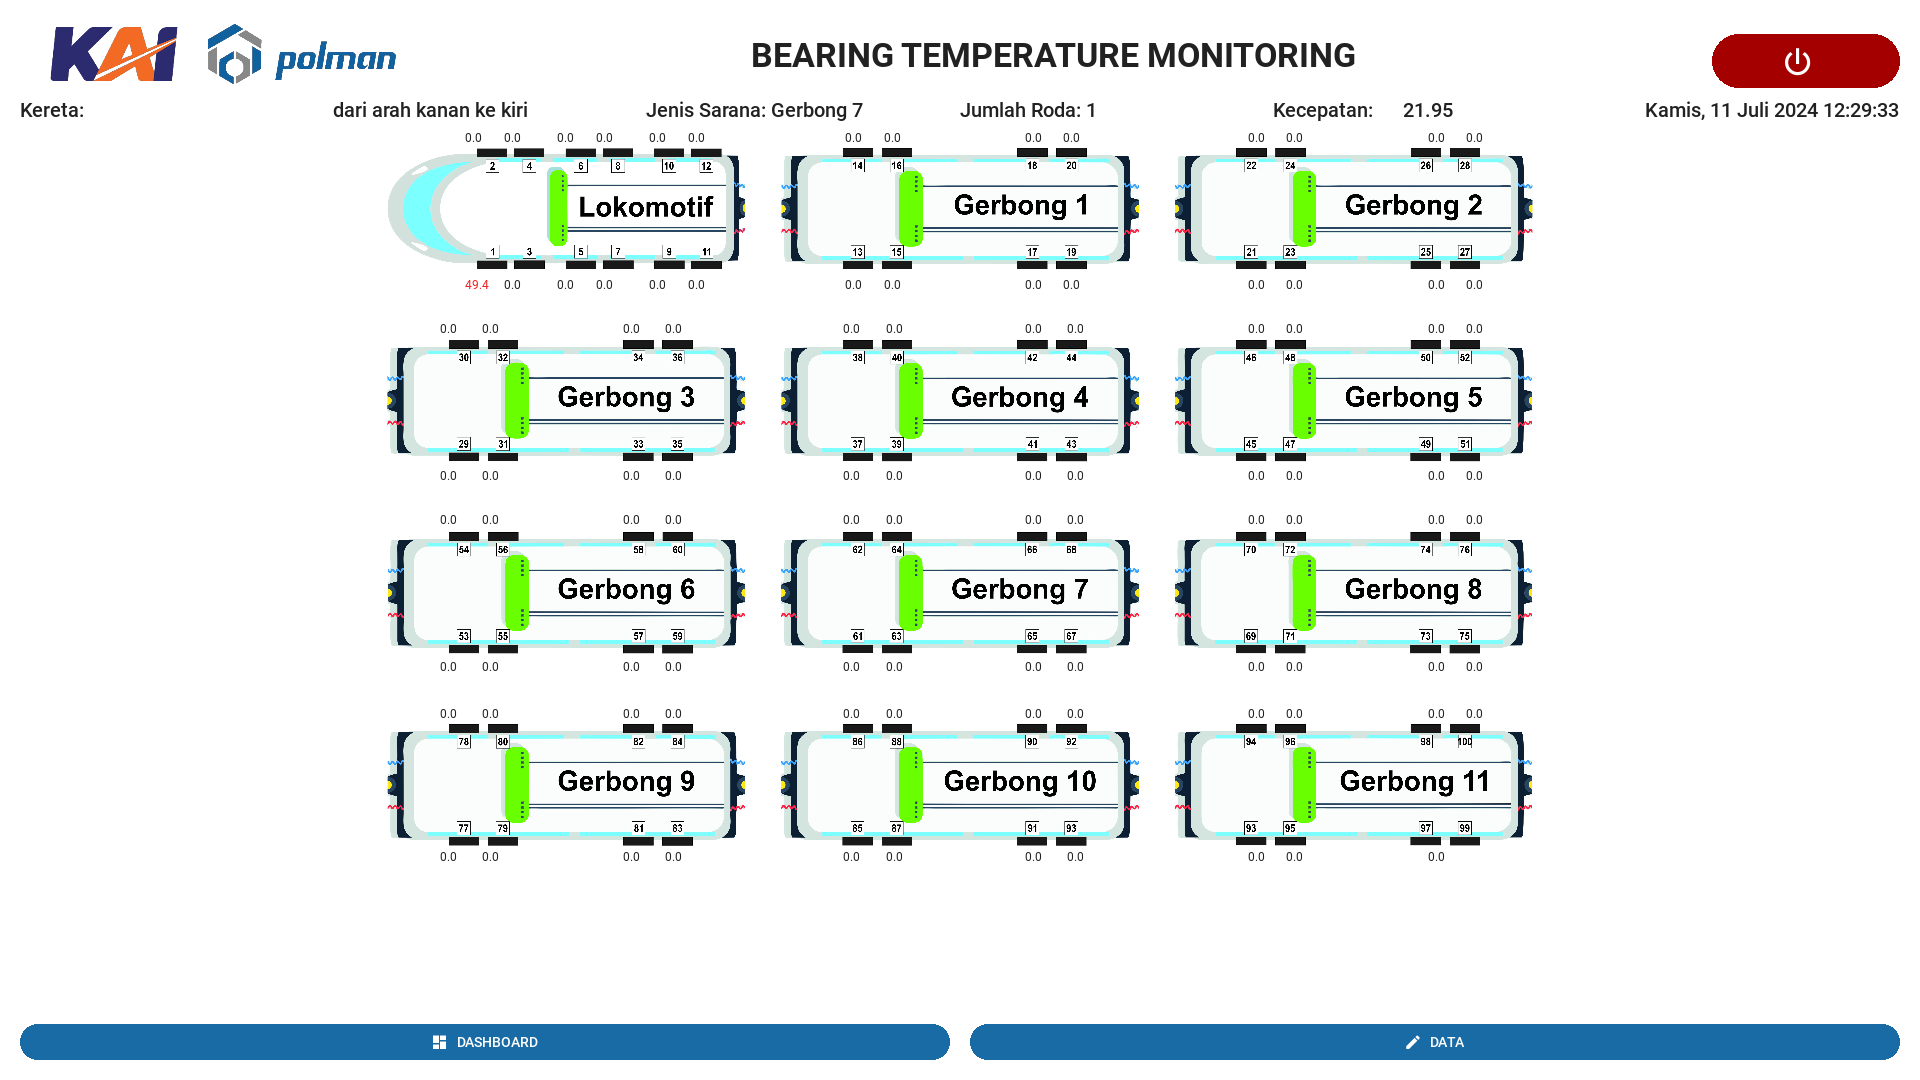

The table this chart was drawn from, first rows:
# Roda 1; Roda 2; Roda 3; Roda 4; Roda 5; Roda 6; Roda 7; Roda 8; Roda 9; Roda 10; Roda 11; Roda 12; Roda 13; Roda 14; Roda 15; Roda 16; Roda 17; Roda 18; Roda 19; Roda 20; Roda 21; Roda 22; Roda 23; Roda 24
44.73; 0.00; 0.00; 0.00; 0.00; 0.00; 0.00; 0.00; 0.00; 0.00; 0.00; 0.00; 0.00; 0.00; 0.00; 0.00; 0.00; 0.00; 0.00; 0.00; 0.00; 0.00; 0.00; 0.00
44.52; 0.00; 0.00; 0.00; 0.00; 0.00; 0.00; 0.00; 0.00; 0.00; 0.00; 0.00; 0.00; 0.00; 0.00; 0.00; 0.00; 0.00; 0.00; 0.00; 0.00; 0.00; 0.00; 0.00
44.40; 0.00; 0.00; 0.00; 0.00; 0.00; 0.00; 0.00; 0.00; 0.00; 0.00; 0.00; 0.00; 0.00; 0.00; 0.00; 0.00; 0.00; 0.00; 0.00; 0.00; 0.00; 0.00; 0.00
45.19; 0.00; 0.00; 0.00; 0.00; 0.00; 0.00; 0.00; 0.00; 0.00; 0.00; 0.00; 0.00; 0.00; 0.00; 0.00; 0.00; 0.00; 0.00; 0.00; 0.00; 0.00; 0.00; 0.00
47.34; 0.00; 0.00; 0.00; 0.00; 0.00; 0.00; 0.00; 0.00; 0.00; 0.00; 0.00; 0.00; 0.00; 0.00; 0.00; 0.00; 0.00; 0.00; 0.00; 0.00; 0.00; 0.00; 0.00
48.52; 0.00; 0.00; 0.00; 0.00; 0.00; 0.00; 0.00; 0.00; 0.00; 0.00; 0.00; 0.00; 0.00; 0.00; 0.00; 0.00; 0.00; 0.00; 0.00; 0.00; 0.00; 0.00; 0.00
49.45; 0.00; 0.00; 0.00; 0.00; 0.00; 0.00; 0.00; 0.00; 0.00; 0.00; 0.00; 0.00; 0.00; 0.00; 0.00; 0.00; 0.00; 0.00; 0.00; 0.00; 0.00; 0.00; 0.00
0.00; 0.00; 0.00; 0.00; 0.00; 0.00; 0.00; 0.00; 0.00; 0.00; 0.00; 0.00; 0.00; 0.00; 0.00; 0.00; 0.00; 0.00; 0.00; 0.00; 0.00; 0.00; 0.00; 0.00
0.00; 0.00; 0.00; 0.00; 0.00; 0.00; 0.00; 0.00; 0.00; 0.00; 0.00; 0.00; 0.00; 0.00; 0.00; 0.00; 0.00; 0.00; 0.00; 0.00; 0.00; 0.00; 0.00; 0.00
0.00; 0.00; 0.00; 0.00; 0.00; 0.00; 0.00; 0.00; 0.00; 0.00; 0.00; 0.00; 0.00; 0.00; 0.00; 0.00; 0.00; 0.00; 0.00; 0.00; 0.00; 0.00; 0.00; 0.00
0.00; 0.00; 0.00; 0.00; 0.00; 0.00; 0.00; 0.00; 0.00; 0.00; 0.00; 0.00; 0.00; 0.00; 0.00; 0.00; 0.00; 0.00; 0.00; 0.00; 0.00; 0.00; 0.00; 0.00
0.00; 0.00; 0.00; 0.00; 0.00; 0.00; 0.00; 0.00; 0.00; 0.00; 0.00; 0.00; 0.00; 0.00; 0.00; 0.00; 0.00; 0.00; 0.00; 0.00; 0.00; 0.00; 0.00; 0.00
0.00; 0.00; 0.00; 0.00; 0.00; 0.00; 0.00; 0.00; 0.00; 0.00; 0.00; 0.00; 0.00; 0.00; 0.00; 0.00; 0.00; 0.00; 0.00; 0.00; 0.00; 0.00; 0.00; 0.00
0.00; 0.00; 0.00; 0.00; 0.00; 0.00; 0.00; 0.00; 0.00; 0.00; 0.00; 0.00; 0.00; 0.00; 0.00; 0.00; 0.00; 0.00; 0.00; 0.00; 0.00; 0.00; 0.00; 0.00
0.00; 0.00; 0.00; 0.00; 0.00; 0.00; 0.00; 0.00; 0.00; 0.00; 0.00; 0.00; 0.00; 0.00; 0.00; 0.00; 0.00; 0.00; 0.00; 0.00; 0.00; 0.00; 0.00; 0.00
0.00; 0.00; 0.00; 0.00; 0.00; 0.00; 0.00; 0.00; 0.00; 0.00; 0.00; 0.00; 0.00; 0.00; 0.00; 0.00; 0.00; 0.00; 0.00; 0.00; 0.00; 0.00; 0.00; 0.00
0.00; 0.00; 0.00; 0.00; 0.00; 0.00; 0.00; 0.00; 0.00; 0.00; 0.00; 0.00; 0.00; 0.00; 0.00; 0.00; 0.00; 0.00; 0.00; 0.00; 0.00; 0.00; 0.00; 0.00
0.00; 0.00; 0.00; 0.00; 0.00; 0.00; 0.00; 0.00; 0.00; 0.00; 0.00; 0.00; 0.00; 0.00; 0.00; 0.00; 0.00; 0.00; 0.00; 0.00; 0.00; 0.00; 0.00; 0.00
0.00; 0.00; 0.00; 0.00; 0.00; 0.00; 0.00; 0.00; 0.00; 0.00; 0.00; 0.00; 0.00; 0.00; 0.00; 0.00; 0.00; 0.00; 0.00; 0.00; 0.00; 0.00; 0.00; 0.00
0.00; 0.00; 0.00; 0.00; 0.00; 0.00; 0.00; 0.00; 0.00; 0.00; 0.00; 0.00; 0.00; 0.00; 0.00; 0.00; 0.00; 0.00; 0.00; 0.00; 0.00; 0.00; 0.00; 0.00
0.00; 0.00; 0.00; 0.00; 0.00; 0.00; 0.00; 0.00; 0.00; 0.00; 0.00; 0.00; 0.00; 0.00; 0.00; 0.00; 0.00; 0.00; 0.00; 0.00; 0.00; 0.00; 0.00; 0.00
0.00; 0.00; 0.00; 0.00; 0.00; 0.00; 0.00; 0.00; 0.00; 0.00; 0.00; 0.00; 0.00; 0.00; 0.00; 0.00; 0.00; 0.00; 0.00; 0.00; 0.00; 0.00; 0.00; 0.00
0.00; 0.00; 0.00; 0.00; 0.00; 0.00; 0.00; 0.00; 0.00; 0.00; 0.00; 0.00; 0.00; 0.00; 0.00; 0.00; 0.00; 0.00; 0.00; 0.00; 0.00; 0.00; 0.00; 0.00
0.00; 0.00; 0.00; 0.00; 0.00; 0.00; 0.00; 0.00; 0.00; 0.00; 0.00; 0.00; 0.00; 0.00; 0.00; 0.00; 0.00; 0.00; 0.00; 0.00; 0.00; 0.00; 0.00; 0.00
0.00; 0.00; 0.00; 0.00; 0.00; 0.00; 0.00; 0.00; 0.00; 0.00; 0.00; 0.00; 0.00; 0.00; 0.00; 0.00; 0.00; 0.00; 0.00; 0.00; 0.00; 0.00; 0.00; 0.00
0.00; 0.00; 0.00; 0.00; 0.00; 0.00; 0.00; 0.00; 0.00; 0.00; 0.00; 0.00; 0.00; 0.00; 0.00; 0.00; 0.00; 0.00; 0.00; 0.00; 0.00; 0.00; 0.00; 0.00
0.00; 0.00; 0.00; 0.00; 0.00; 0.00; 0.00; 0.00; 0.00; 0.00; 0.00; 0.00; 0.00; 0.00; 0.00; 0.00; 0.00; 0.00; 0.00; 0.00; 0.00; 0.00; 0.00; 0.00
0.00; 0.00; 0.00; 0.00; 0.00; 0.00; 0.00; 0.00; 0.00; 0.00; 0.00; 0.00; 0.00; 0.00; 0.00; 0.00; 0.00; 0.00; 0.00; 0.00; 0.00; 0.00; 0.00; 0.00
0.00; 0.00; 0.00; 0.00; 0.00; 0.00; 0.00; 0.00; 0.00; 0.00; 0.00; 0.00; 0.00; 0.00; 0.00; 0.00; 0.00; 0.00; 0.00; 0.00; 0.00; 0.00; 0.00; 0.00
0.00; 0.00; 0.00; 0.00; 0.00; 0.00; 0.00; 0.00; 0.00; 0.00; 0.00; 0.00; 0.00; 0.00; 0.00; 0.00; 0.00; 0.00; 0.00; 0.00; 0.00; 0.00; 0.00; 0.00
0.00; 0.00; 0.00; 0.00; 0.00; 0.00; 0.00; 0.00; 0.00; 0.00; 0.00; 0.00; 0.00; 0.00; 0.00; 0.00; 0.00; 0.00; 0.00; 0.00; 0.00; 0.00; 0.00; 0.00
0.00; 0.00; 0.00; 0.00; 0.00; 0.00; 0.00; 0.00; 0.00; 0.00; 0.00; 0.00; 0.00; 0.00; 0.00; 0.00; 0.00; 0.00; 0.00; 0.00; 0.00; 0.00; 0.00; 0.00
0.00; 0.00; 0.00; 0.00; 0.00; 0.00; 0.00; 0.00; 0.00; 0.00; 0.00; 0.00; 0.00; 0.00; 0.00; 0.00; 0.00; 0.00; 0.00; 0.00; 0.00; 0.00; 0.00; 0.00
0.00; 0.00; 0.00; 0.00; 0.00; 0.00; 0.00; 0.00; 0.00; 0.00; 0.00; 0.00; 0.00; 0.00; 0.00; 0.00; 0.00; 0.00; 0.00; 0.00; 0.00; 0.00; 0.00; 0.00
0.00; 0.00; 0.00; 0.00; 0.00; 0.00; 0.00; 0.00; 0.00; 0.00; 0.00; 0.00; 0.00; 0.00; 0.00; 0.00; 0.00; 0.00; 0.00; 0.00; 0.00; 0.00; 0.00; 0.00
0.00; 0.00; 0.00; 0.00; 0.00; 0.00; 0.00; 0.00; 0.00; 0.00; 0.00; 0.00; 0.00; 0.00; 0.00; 0.00; 0.00; 0.00; 0.00; 0.00; 0.00; 0.00; 0.00; 0.00
0.00; 0.00; 0.00; 0.00; 0.00; 0.00; 0.00; 0.00; 0.00; 0.00; 0.00; 0.00; 0.00; 0.00; 0.00; 0.00; 0.00; 0.00; 0.00; 0.00; 0.00; 0.00; 0.00; 0.00
0.00; 0.00; 0.00; 0.00; 0.00; 0.00; 0.00; 0.00; 0.00; 0.00; 0.00; 0.00; 0.00; 0.00; 0.00; 0.00; 0.00; 0.00; 0.00; 0.00; 0.00; 0.00; 0.00; 0.00
0.00; 0.00; 0.00; 0.00; 0.00; 0.00; 0.00; 0.00; 0.00; 0.00; 0.00; 0.00; 0.00; 0.00; 0.00; 0.00; 0.00; 0.00; 0.00; 0.00; 0.00; 0.00; 0.00; 0.00
0.00; 0.00; 0.00; 0.00; 0.00; 0.00; 0.00; 0.00; 0.00; 0.00; 0.00; 0.00; 0.00; 0.00; 0.00; 0.00; 0.00; 0.00; 0.00; 0.00; 0.00; 0.00; 0.00; 0.00
0.00; 0.00; 0.00; 0.00; 0.00; 0.00; 0.00; 0.00; 0.00; 0.00; 0.00; 0.00; 0.00; 0.00; 0.00; 0.00; 0.00; 0.00; 0.00; 0.00; 0.00; 0.00; 0.00; 0.00
0.00; 0.00; 0.00; 0.00; 0.00; 0.00; 0.00; 0.00; 0.00; 0.00; 0.00; 0.00; 0.00; 0.00; 0.00; 0.00; 0.00; 0.00; 0.00; 0.00; 0.00; 0.00; 0.00; 0.00
0.00; 0.00; 0.00; 0.00; 0.00; 0.00; 0.00; 0.00; 0.00; 0.00; 0.00; 0.00; 0.00; 0.00; 0.00; 0.00; 0.00; 0.00; 0.00; 0.00; 0.00; 0.00; 0.00; 0.00
0.00; 0.00; 0.00; 0.00; 0.00; 0.00; 0.00; 0.00; 0.00; 0.00; 0.00; 0.00; 0.00; 0.00; 0.00; 0.00; 0.00; 0.00; 0.00; 0.00; 0.00; 0.00; 0.00; 0.00
0.00; 0.00; 0.00; 0.00; 0.00; 0.00; 0.00; 0.00; 0.00; 0.00; 0.00; 0.00; 0.00; 0.00; 0.00; 0.00; 0.00; 0.00; 0.00; 0.00; 0.00; 0.00; 0.00; 0.00
0.00; 0.00; 0.00; 0.00; 0.00; 0.00; 0.00; 0.00; 0.00; 0.00; 0.00; 0.00; 0.00; 0.00; 0.00; 0.00; 0.00; 0.00; 0.00; 0.00; 0.00; 0.00; 0.00; 0.00
0.00; 0.00; 0.00; 0.00; 0.00; 0.00; 0.00; 0.00; 0.00; 0.00; 0.00; 0.00; 0.00; 0.00; 0.00; 0.00; 0.00; 0.00; 0.00; 0.00; 0.00; 0.00; 0.00; 0.00
0.00; 0.00; 0.00; 0.00; 0.00; 0.00; 0.00; 0.00; 0.00; 0.00; 0.00; 0.00; 0.00; 0.00; 0.00; 0.00; 0.00; 0.00; 0.00; 0.00; 0.00; 0.00; 0.00; 0.00
0.00; 0.00; 0.00; 0.00; 0.00; 0.00; 0.00; 0.00; 0.00; 0.00; 0.00; 0.00; 0.00; 0.00; 0.00; 0.00; 0.00; 0.00; 0.00; 0.00; 0.00; 0.00; 0.00; 0.00
0.00; 0.00; 0.00; 0.00; 0.00; 0.00; 0.00; 0.00; 0.00; 0.00; 0.00; 0.00; 0.00; 0.00; 0.00; 0.00; 0.00; 0.00; 0.00; 0.00; 0.00; 0.00; 0.00; 0.00
0.00; 0.00; 0.00; 0.00; 0.00; 0.00; 0.00; 0.00; 0.00; 0.00; 0.00; 0.00; 0.00; 0.00; 0.00; 0.00; 0.00; 0.00; 0.00; 0.00; 0.00; 0.00; 0.00; 0.00
0.00; 0.00; 0.00; 0.00; 0.00; 0.00; 0.00; 0.00; 0.00; 0.00; 0.00; 0.00; 0.00; 0.00; 0.00; 0.00; 0.00; 0.00; 0.00; 0.00; 0.00; 0.00; 0.00; 0.00
0.00; 0.00; 0.00; 0.00; 0.00; 0.00; 0.00; 0.00; 0.00; 0.00; 0.00; 0.00; 0.00; 0.00; 0.00; 0.00; 0.00; 0.00; 0.00; 0.00; 0.00; 0.00; 0.00; 0.00
0.00; 0.00; 0.00; 0.00; 0.00; 0.00; 0.00; 0.00; 0.00; 0.00; 0.00; 0.00; 0.00; 0.00; 0.00; 0.00; 0.00; 0.00; 0.00; 0.00; 0.00; 0.00; 0.00; 0.00
0.00; 0.00; 0.00; 0.00; 0.00; 0.00; 0.00; 0.00; 0.00; 0.00; 0.00; 0.00; 0.00; 0.00; 0.00; 0.00; 0.00; 0.00; 0.00; 0.00; 0.00; 0.00; 0.00; 0.00
0.00; 0.00; 0.00; 0.00; 0.00; 0.00; 0.00; 0.00; 0.00; 0.00; 0.00; 0.00; 0.00; 0.00; 0.00; 0.00; 0.00; 0.00; 0.00; 0.00; 0.00; 0.00; 0.00; 0.00
0.00; 0.00; 0.00; 0.00; 0.00; 0.00; 0.00; 0.00; 0.00; 0.00; 0.00; 0.00; 0.00; 0.00; 0.00; 0.00; 0.00; 0.00; 0.00; 0.00; 0.00; 0.00; 0.00; 0.00
0.00; 0.00; 0.00; 0.00; 0.00; 0.00; 0.00; 0.00; 0.00; 0.00; 0.00; 0.00; 0.00; 0.00; 0.00; 0.00; 0.00; 0.00; 0.00; 0.00; 0.00; 0.00; 0.00; 0.00
0.00; 0.00; 0.00; 0.00; 0.00; 0.00; 0.00; 0.00; 0.00; 0.00; 0.00; 0.00; 0.00; 0.00; 0.00; 0.00; 0.00; 0.00; 0.00; 0.00; 0.00; 0.00; 0.00; 0.00
0.00; 0.00; 0.00; 0.00; 0.00; 0.00; 0.00; 0.00; 0.00; 0.00; 0.00; 0.00; 0.00; 0.00; 0.00; 0.00; 0.00; 0.00; 0.00; 0.00; 0.00; 0.00; 0.00; 0.00
... 40 more rows
